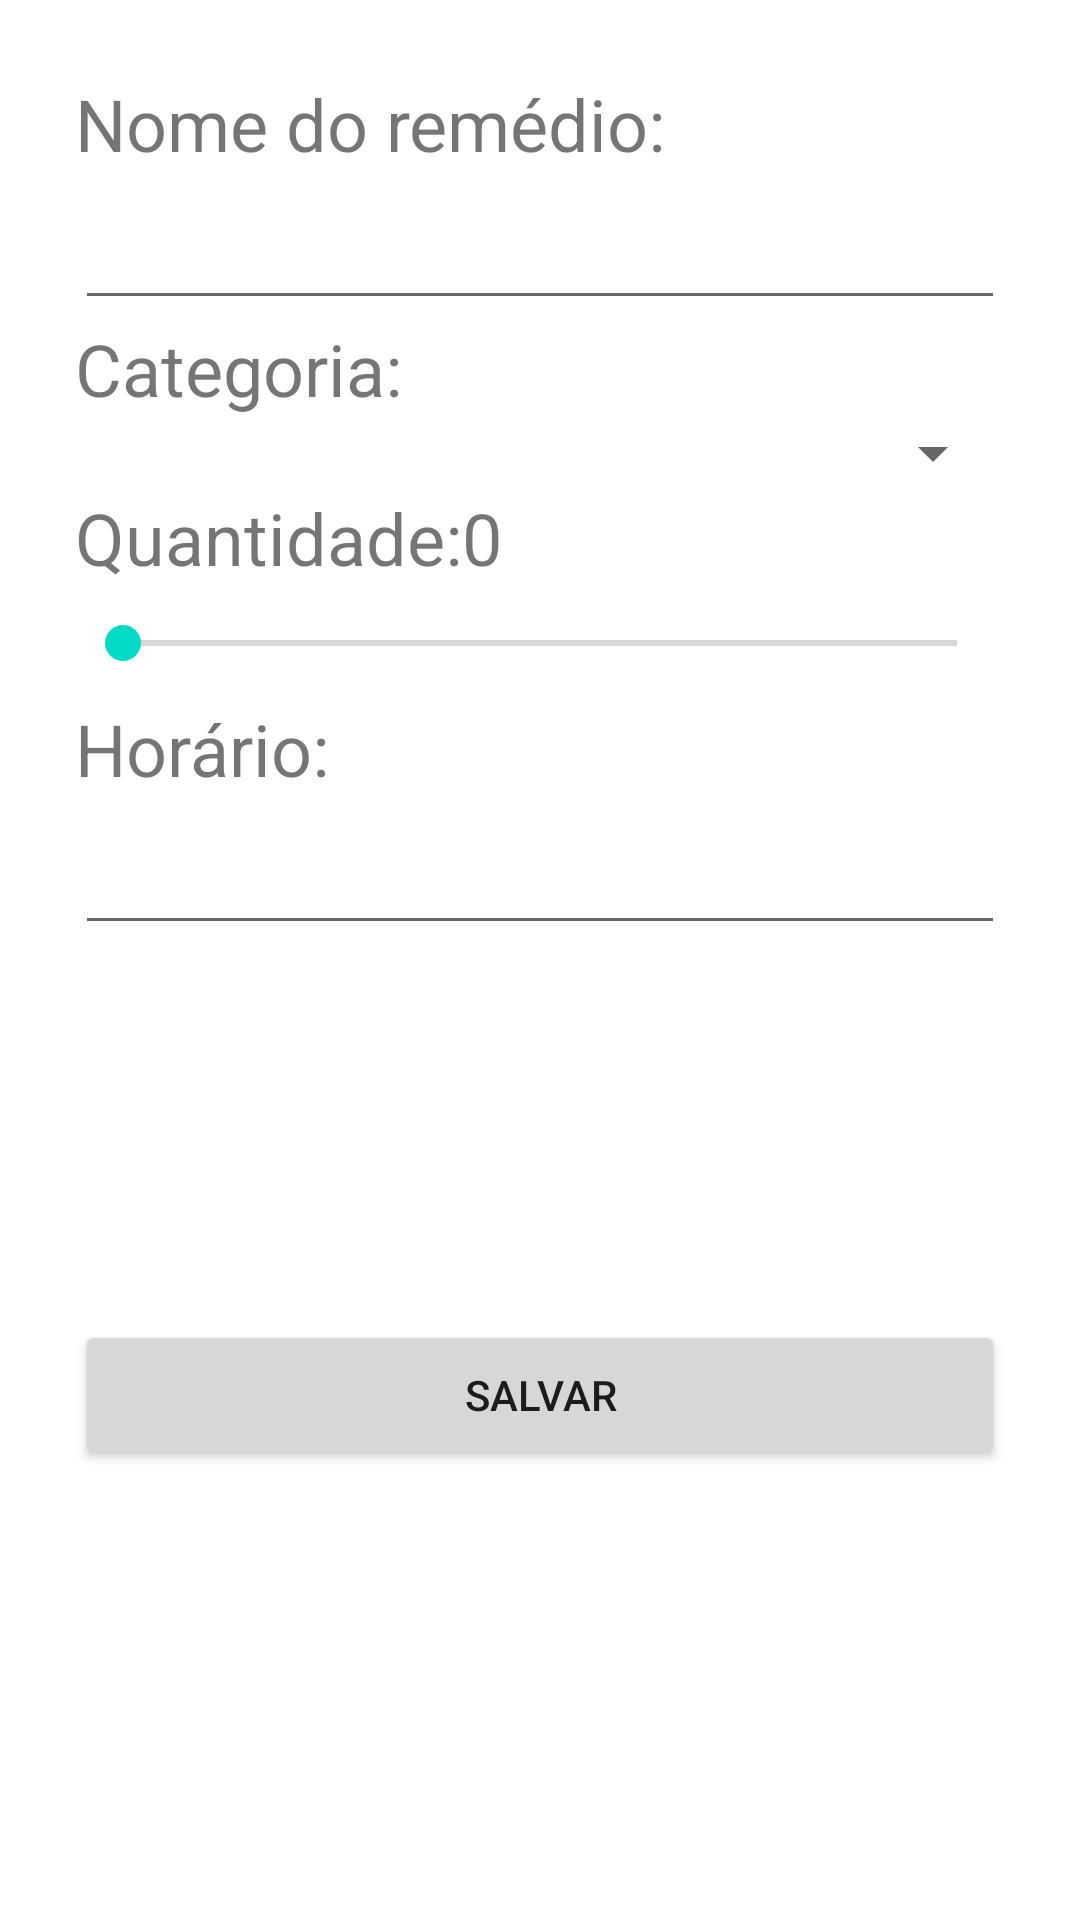

Write the Android layout XML for this screen, with the resource values it uses.
<!-- AndroidManifest.xml: application theme Theme.RemediesControl -->
<!-- res/layout/activity_maintenance_remedy.xml -->
<?xml version="1.0" encoding="utf-8"?>
<LinearLayout xmlns:android="http://schemas.android.com/apk/res/android"
    xmlns:app="http://schemas.android.com/apk/res-auto"
    xmlns:tools="http://schemas.android.com/tools"
    android:layout_width="match_parent"
    android:layout_height="match_parent"
    android:orientation="vertical"
    android:padding="25dp"
    tools:context=".MaintenanceRemedyActivity">

    <TextView
        android:id="@+id/textView5"
        android:layout_width="match_parent"
        android:layout_height="wrap_content"
        android:text="Nome do remédio:"
        android:textSize="24sp" />

    <EditText
        android:id="@+id/edtName"
        android:layout_width="match_parent"
        android:layout_height="wrap_content"
        android:ems="10"
        android:inputType="textPersonName"
        android:textSize="24sp" />

    <TextView
        android:id="@+id/textView7"
        android:layout_width="match_parent"
        android:layout_height="wrap_content"
        android:text="Categoria:"
        android:textSize="24sp" />

    <Spinner
        android:id="@+id/spinnerCategory"
        android:layout_width="match_parent"
        android:layout_height="wrap_content" />

    <TableLayout
        android:layout_width="match_parent"
        android:layout_height="wrap_content">

        <TableRow
            android:layout_width="match_parent"
            android:layout_height="match_parent">

            <TextView
                android:id="@+id/textView9"
                android:layout_width="match_parent"
                android:layout_height="wrap_content"
                android:text="Quantidade:"
                android:textSize="24sp" />

            <TextView
                android:id="@+id/txtQuantityValue"
                android:layout_width="wrap_content"
                android:layout_height="wrap_content"
                android:text="0"
                android:textSize="24sp" />

        </TableRow>

    </TableLayout>

    <SeekBar
        android:id="@+id/seekBarQuantity"
        android:layout_width="match_parent"
        android:layout_height="wrap_content"
        android:max="10"
        android:paddingTop="10dp"
        android:paddingBottom="10dp" />

    <TextView
        android:id="@+id/textView11"
        android:layout_width="match_parent"
        android:layout_height="wrap_content"
        android:text="Horário:"
        android:textSize="24sp" />

    <EditText
        android:id="@+id/edtHour"
        android:layout_width="match_parent"
        android:layout_height="wrap_content"
        android:ems="10"
        android:inputType="time"
        android:maxLength="5"
        android:textSize="24sp" />

    <LinearLayout
        android:layout_width="match_parent"
        android:layout_height="match_parent"
        android:gravity="center"
        android:orientation="vertical">

        <Button
            android:id="@+id/btnDeleteRemedy"
            android:layout_width="match_parent"
            android:layout_height="50dp"
            android:layout_gravity="center"
            android:gravity="center"
            android:text="Excluir"
            android:visibility="gone"
            app:backgroundTint="#F44336" />

        <Button
            android:id="@+id/btnSaveRemedy"
            android:layout_width="match_parent"
            android:layout_height="50dp"
            android:layout_gravity="center"
            android:gravity="center"
            android:text="Salvar" />
    </LinearLayout>
</LinearLayout>
<!-- resources referenced by this layout -->
<resources>
  <style name="Theme.RemediesControl" parent="Theme.MaterialComponents.DayNight.DarkActionBar">
          
          <item name="colorPrimary">@color/purple_500</item>
          <item name="colorPrimaryVariant">@color/purple_700</item>
          <item name="colorOnPrimary">@color/white</item>
          
          <item name="colorSecondary">@color/teal_200</item>
          <item name="colorSecondaryVariant">@color/teal_700</item>
          <item name="colorOnSecondary">@color/black</item>
          
          <item name="android:statusBarColor" tools:targetApi="l">?attr/colorPrimaryVariant</item>
          
      </style>
  <!-- not gathered from this repository: default colours our renderer supplied (Android Studio template values) -->
  <color name="purple_500">#FF6200EE</color>
  <color name="purple_700">#FF3700B3</color>
  <color name="teal_200">#FF03DAC5</color>
  <color name="teal_700">#FF018786</color>
  <color name="black">#FF000000</color>
  <color name="white">#FFFFFFFF</color>
</resources>
